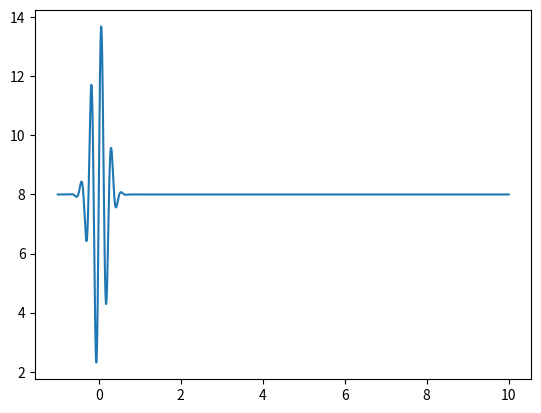

This chart was generated by the following Python code:
from scipy import signal
import matplotlib.pyplot as plt
import numpy as np

sample = 10000
t = np.linspace(-1, 10, sample, endpoint=False)
i, q, e = signal.gausspulse(t, fc=4, retquad=True, retenv=True)
y = 8 + 6 * q
print(len(y))
plt.plot(t, y)
plt.show()
